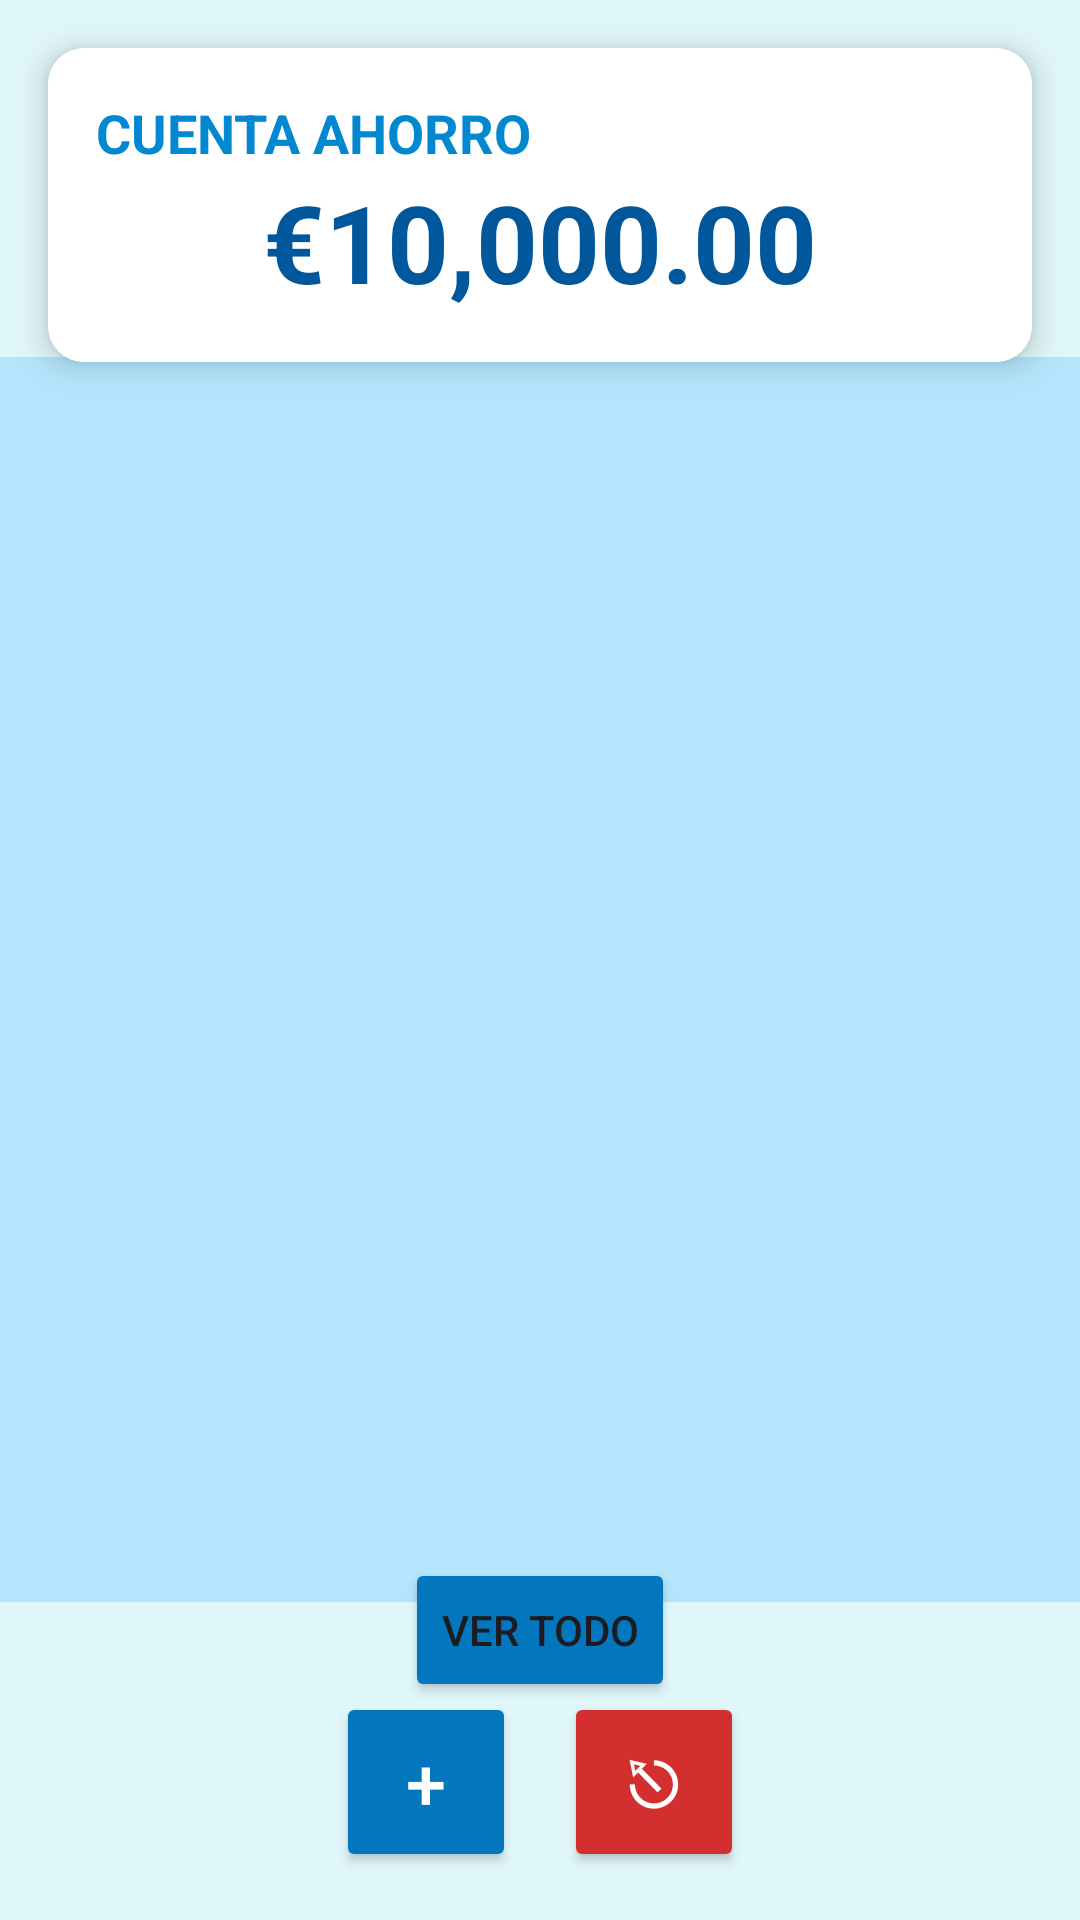

Layout XML and referenced resources for this Android screen:
<!-- AndroidManifest.xml: application theme Theme.APPBANCO -->
<!-- res/layout/activity_principal.xml -->
<?xml version="1.0" encoding="utf-8"?>
<androidx.constraintlayout.widget.ConstraintLayout xmlns:android="http://schemas.android.com/apk/res/android"
    xmlns:app="http://schemas.android.com/apk/res-auto"
    xmlns:tools="http://schemas.android.com/tools"
    android:id="@+id/main"
    android:layout_width="match_parent"
    android:layout_height="match_parent"
    android:background="#E0F7FA"
    tools:context=".MainActivity">

    <androidx.cardview.widget.CardView
        android:id="@+id/cardCuenta"
        android:layout_width="0dp"
        android:layout_height="wrap_content"
        android:layout_margin="16dp"
        app:cardCornerRadius="12dp"
        app:cardElevation="6dp"
        app:layout_constraintTop_toTopOf="parent"
        app:layout_constraintStart_toStartOf="parent"
        app:layout_constraintEnd_toEndOf="parent">

        <LinearLayout
            android:layout_width="match_parent"
            android:layout_height="wrap_content"
            android:background="#FFFFFF"
            android:orientation="vertical"
            android:padding="16dp">

            <TextView
                android:id="@+id/txtTipoCuenta"
                android:layout_width="wrap_content"
                android:layout_height="wrap_content"
                android:text="CUENTA AHORRO"
                android:textColor="#0288D1"
                android:textSize="18sp"
                android:textStyle="bold" />

            <TextView
                android:id="@+id/txtCantidadDinero"
                android:layout_width="wrap_content"
                android:layout_height="wrap_content"
                android:layout_gravity="center_horizontal"
                android:text="€10,000.00"
                android:textColor="#01579B"
                android:textSize="36sp"
                android:textStyle="bold" />

        </LinearLayout>
    </androidx.cardview.widget.CardView>

    <TextView
        android:id="@+id/txtUltimosMovimientos"
        android:layout_width="wrap_content"
        android:layout_height="wrap_content"
        android:text="Últimos movimientos"
        android:textSize="18sp"
        android:textColor="#01579B"
        android:textStyle="bold"
        app:layout_constraintTop_toBottomOf="@+id/cardCuenta"
        app:layout_constraintStart_toStartOf="parent"
        app:layout_constraintEnd_toEndOf="parent"
        android:layout_marginTop="16dp" />

    <androidx.recyclerview.widget.RecyclerView
        android:id="@+id/recyclerMovimientos"
        android:layout_width="373dp"
        android:layout_height="415dp"
        android:layout_margin="16dp"
        android:background="#B3E5FC"
        app:layout_constraintBottom_toBottomOf="parent"
        app:layout_constraintEnd_toEndOf="parent"
        app:layout_constraintStart_toStartOf="parent"
        app:layout_constraintTop_toTopOf="parent"
        app:layout_constraintVertical_bias="0.534" />

    <LinearLayout
        android:id="@+id/linearLayout"
        android:layout_width="0dp"
        android:layout_height="wrap_content"
        android:layout_marginBottom="16dp"
        android:gravity="center"
        android:orientation="horizontal"
        app:layout_constraintBottom_toBottomOf="parent"
        app:layout_constraintEnd_toEndOf="parent"
        app:layout_constraintHorizontal_bias="0.5"
        app:layout_constraintStart_toStartOf="parent">

        <Button
            android:id="@+id/btnAnadirMovimiento"
            android:layout_width="60dp"
            android:layout_height="60dp"
            android:layout_marginEnd="16dp"
            android:backgroundTint="#0277BD"
            android:gravity="center"
            android:text="+"
            android:textColor="#FFFFFF"
            android:textSize="24sp" />

        <Button
            android:id="@+id/btnCerrarSesion"
            android:layout_width="60dp"
            android:layout_height="60dp"
            android:backgroundTint="#D32F2F"
            android:gravity="center"
            android:text="⎋"
            android:textColor="#FFFFFF"
            android:textSize="24sp" />

    </LinearLayout>

    <Button
        android:id="@+id/btnTodosMovi"
        android:layout_width="wrap_content"
        android:layout_height="wrap_content"
        android:backgroundTint="#0277BD"
        android:text="Ver todo"
        app:layout_constraintBottom_toBottomOf="parent"
        app:layout_constraintEnd_toEndOf="parent"
        app:layout_constraintStart_toStartOf="parent"
        app:layout_constraintTop_toTopOf="parent"
        app:layout_constraintVertical_bias="0.877" />

</androidx.constraintlayout.widget.ConstraintLayout>
<!-- resources referenced by this layout -->
<resources>
  <style name="Theme.APPBANCO" parent="Base.Theme.APPBANCO" />
  <style name="Base.Theme.APPBANCO" parent="Theme.Material3.DayNight.NoActionBar">
          
          
      </style>
</resources>
